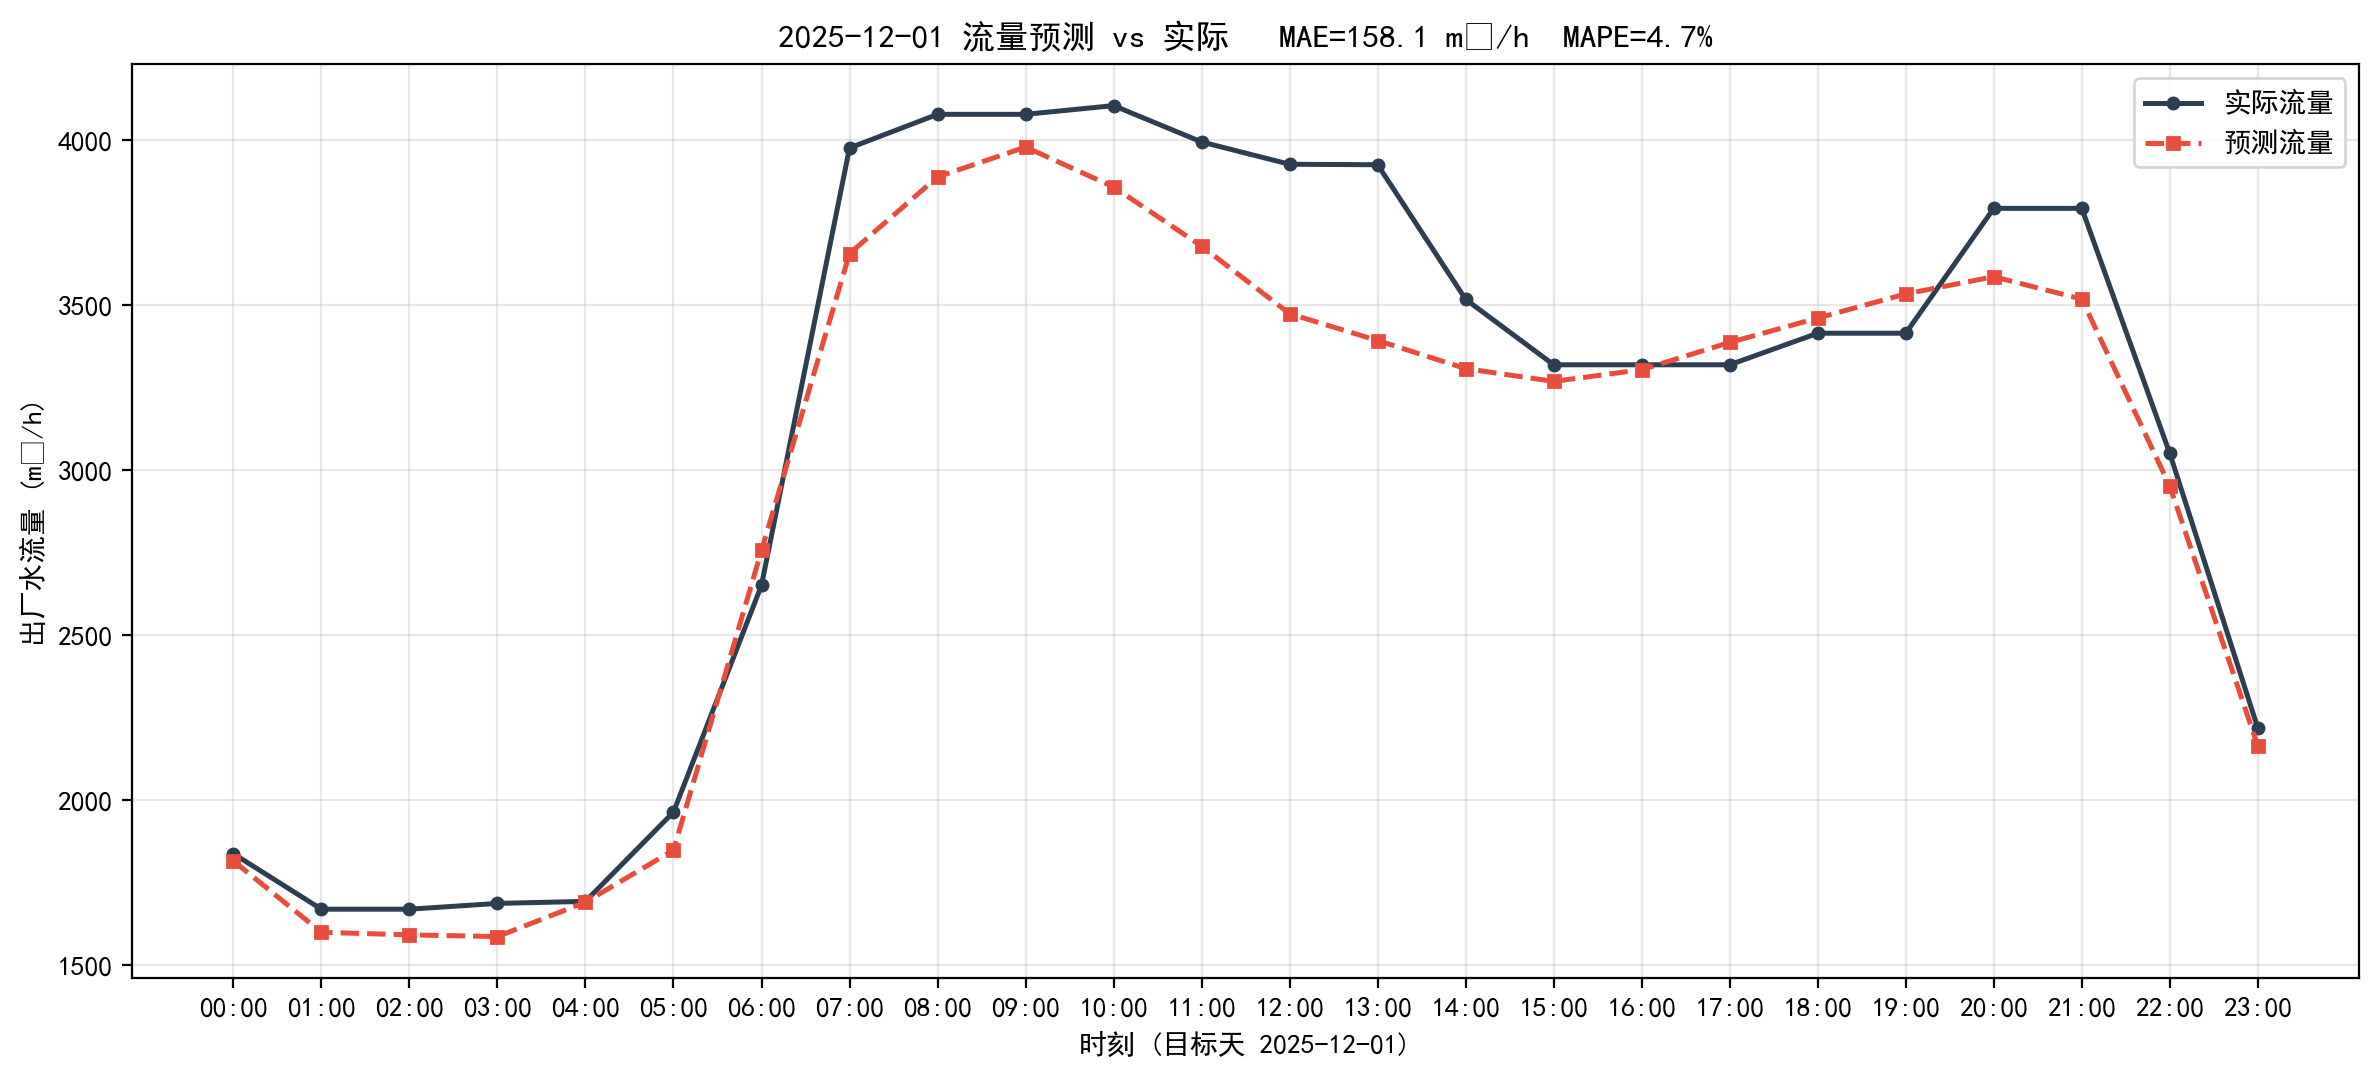

Data behind this chart, as committed beside it:
timestamp, actual, predict, abs_err
2025-12-01 00:00:00, 1838, 1816, 21.91
2025-12-01 01:00:00, 1670, 1600, 70.02
2025-12-01 02:00:00, 1670, 1592, 77.82
2025-12-01 03:00:00, 1687, 1587, 100.6
2025-12-01 04:00:00, 1694, 1691, 2.41
2025-12-01 05:00:00, 1964, 1849, 115.4
2025-12-01 06:00:00, 2652, 2757, 105.3
2025-12-01 07:00:00, 3977, 3657, 320
2025-12-01 08:00:00, 4079, 3890, 189.6
2025-12-01 09:00:00, 4079, 3980, 99.32
2025-12-01 10:00:00, 4106, 3859, 246.4
2025-12-01 11:00:00, 3996, 3680, 315.8
2025-12-01 12:00:00, 3928, 3475, 453
2025-12-01 13:00:00, 3926, 3394, 532.8
2025-12-01 14:00:00, 3519, 3309, 209.9
2025-12-01 15:00:00, 3320, 3270, 50.43
2025-12-01 16:00:00, 3320, 3305, 14.73
2025-12-01 17:00:00, 3320, 3388, 67.77
2025-12-01 18:00:00, 3416, 3462, 45.9
2025-12-01 19:00:00, 3416, 3535, 119.2
2025-12-01 20:00:00, 3794, 3587, 207.2
2025-12-01 21:00:00, 3794, 3519, 275.1
2025-12-01 22:00:00, 3051, 2952, 99.1
2025-12-01 23:00:00, 2219, 2165, 53.99
